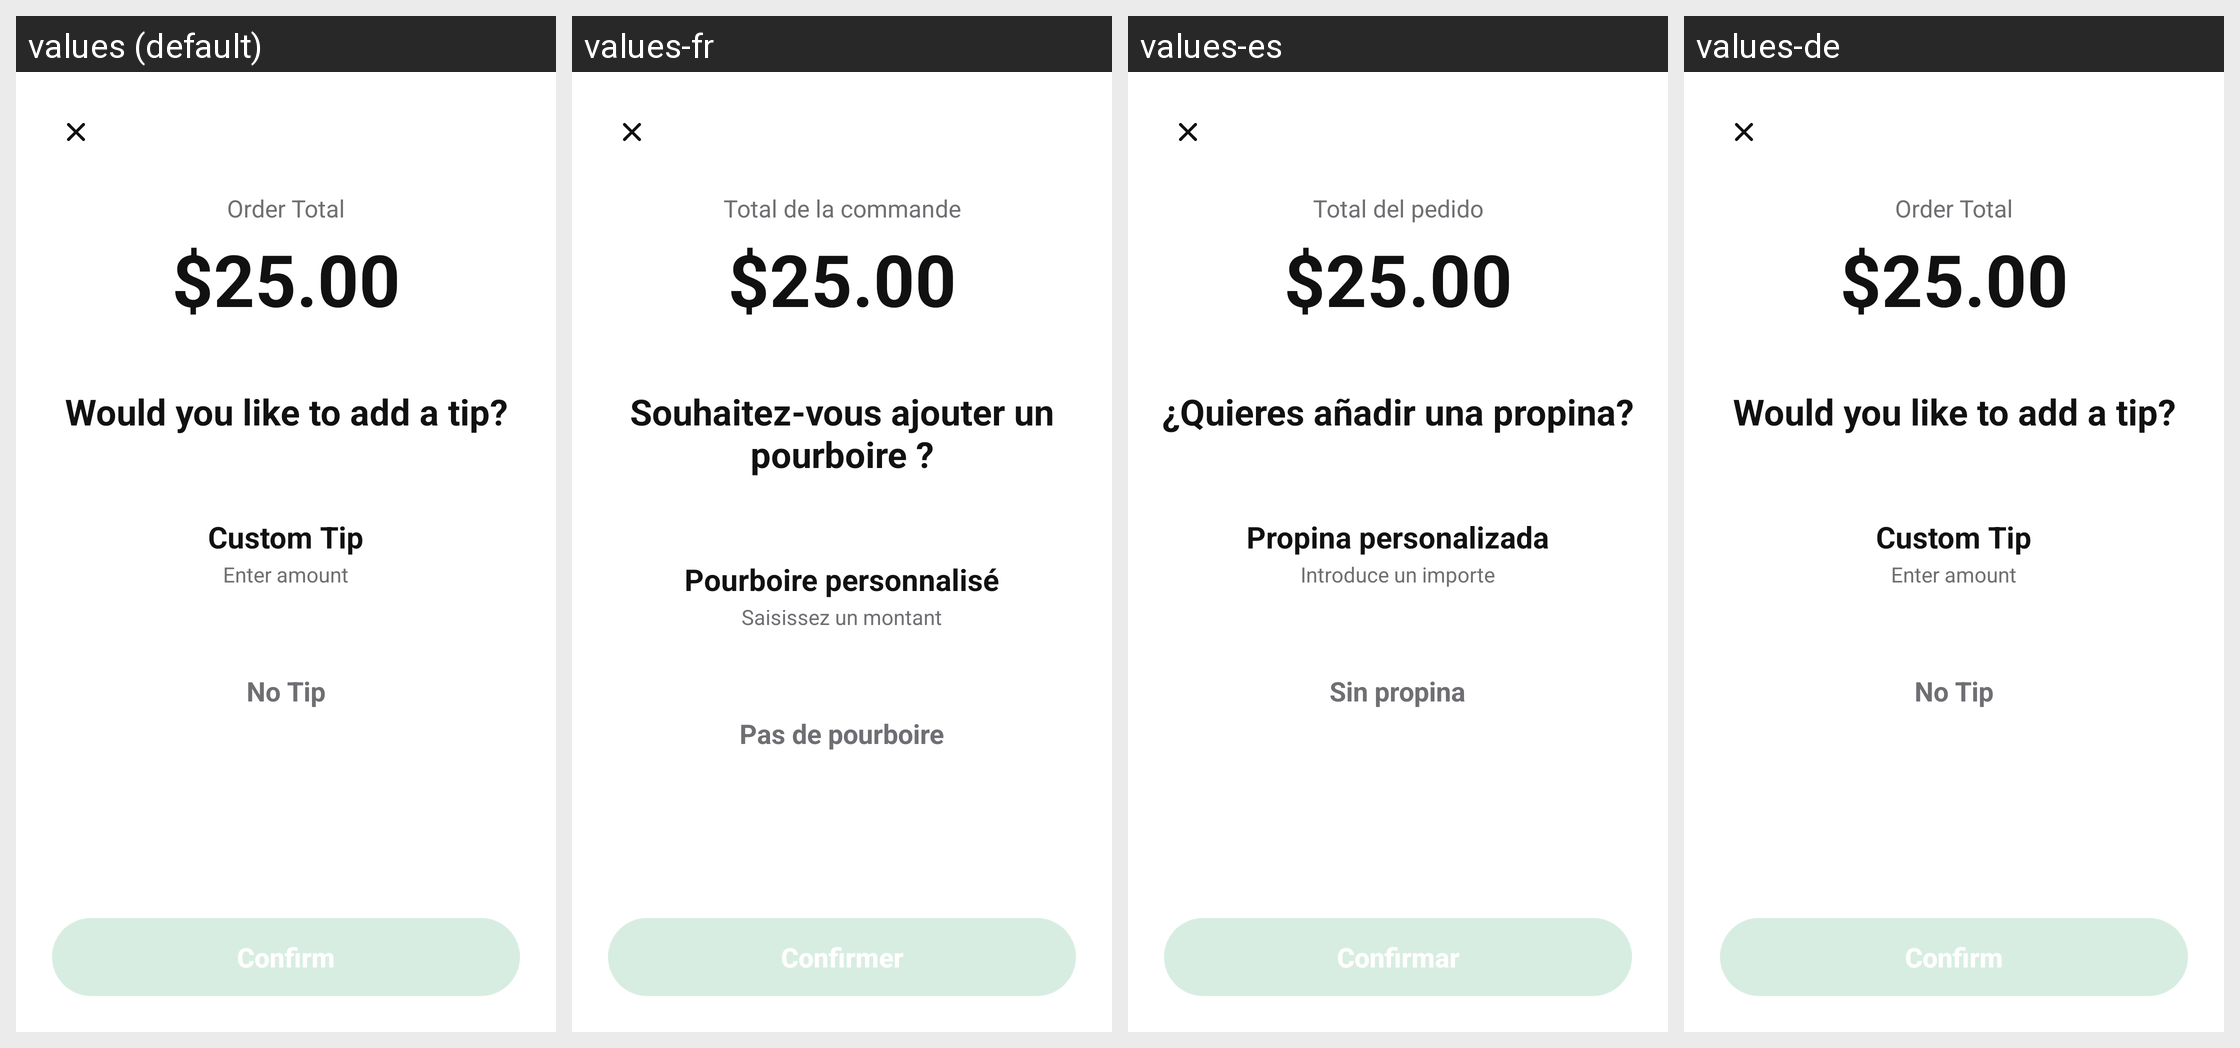

Translations of the strings shown on this Android screen, per locale in the grid:
Android screen res/layout/activity_tip_selection.xml rendered under 4 locales, left to right: values (default), values-fr, values-es, values-de. Device: Nexus 5 (rendered at 1080×1920; each locale shown at half size, 540×960, under a caption strip naming it); theme Theme.Numo.
Strings drawn on this screen, with the default value and each locale's value (text and hints the layout hard-codes, and strings that could not be matched under every locale, appear in the picture but are not listed):

tip_selection_order_total_label
  values: Order Total
  values-fr: Total de la commande
  values-es: Total del pedido
  values-de: Order Total  [not translated; the default value is used]

tip_selection_question_add_tip
  values: Would you like to add a tip?
  values-fr: Souhaitez‑vous ajouter un pourboire ?
  values-es: ¿Quieres añadir una propina?
  values-de: Would you like to add a tip?  [not translated; the default value is used]

tip_selection_custom_tip_label
  values: Custom Tip
  values-fr: Pourboire personnalisé
  values-es: Propina personalizada
  values-de: Custom Tip  [not translated; the default value is used]

tip_selection_custom_tip_subtitle
  values: Enter amount
  values-fr: Saisissez un montant
  values-es: Introduce un importe
  values-de: Enter amount  [not translated; the default value is used]

tip_selection_no_tip_button
  values: No Tip
  values-fr: Pas de pourboire
  values-es: Sin propina
  values-de: No Tip  [not translated; the default value is used]

tip_selection_main_confirm
  values: Confirm
  values-fr: Confirmer
  values-es: Confirmar
  values-de: Confirm  [not translated; the default value is used]
